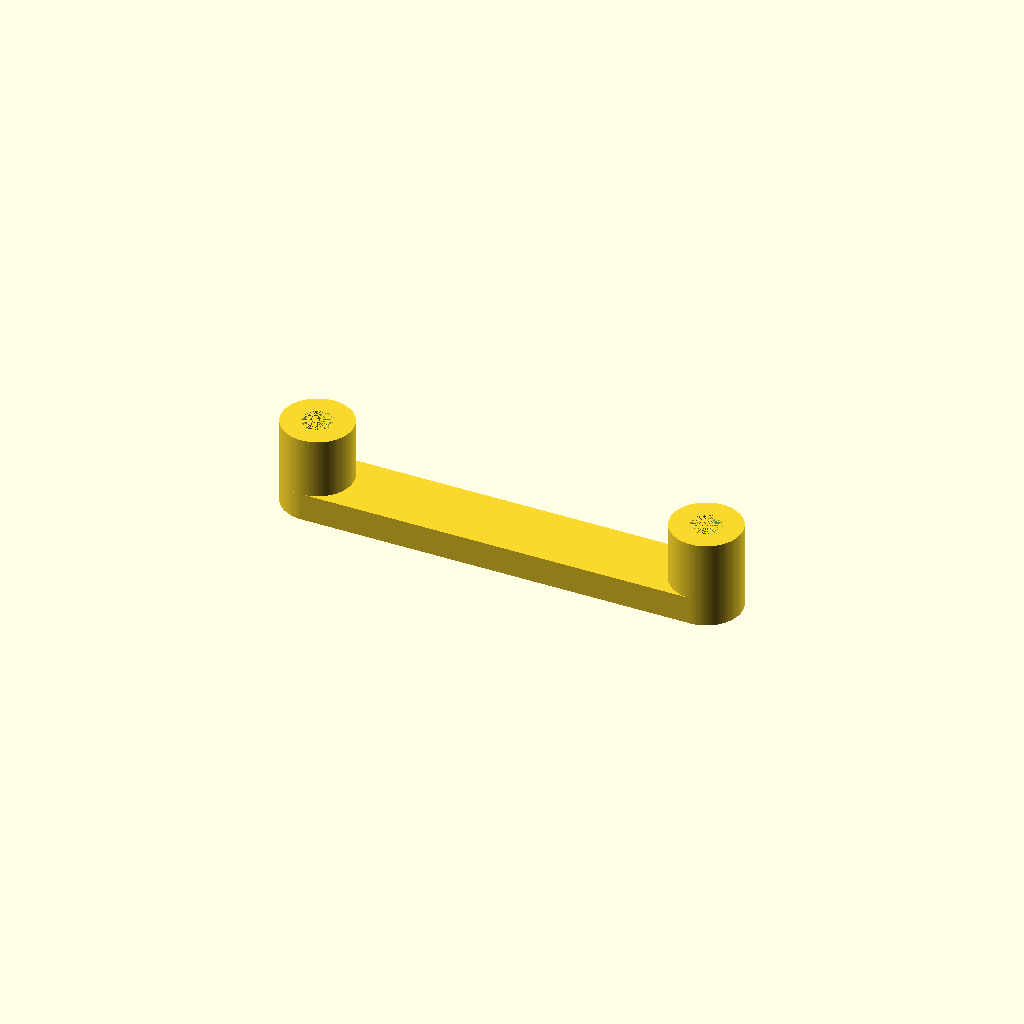
Cell 1: rendered with the file's own defaults.
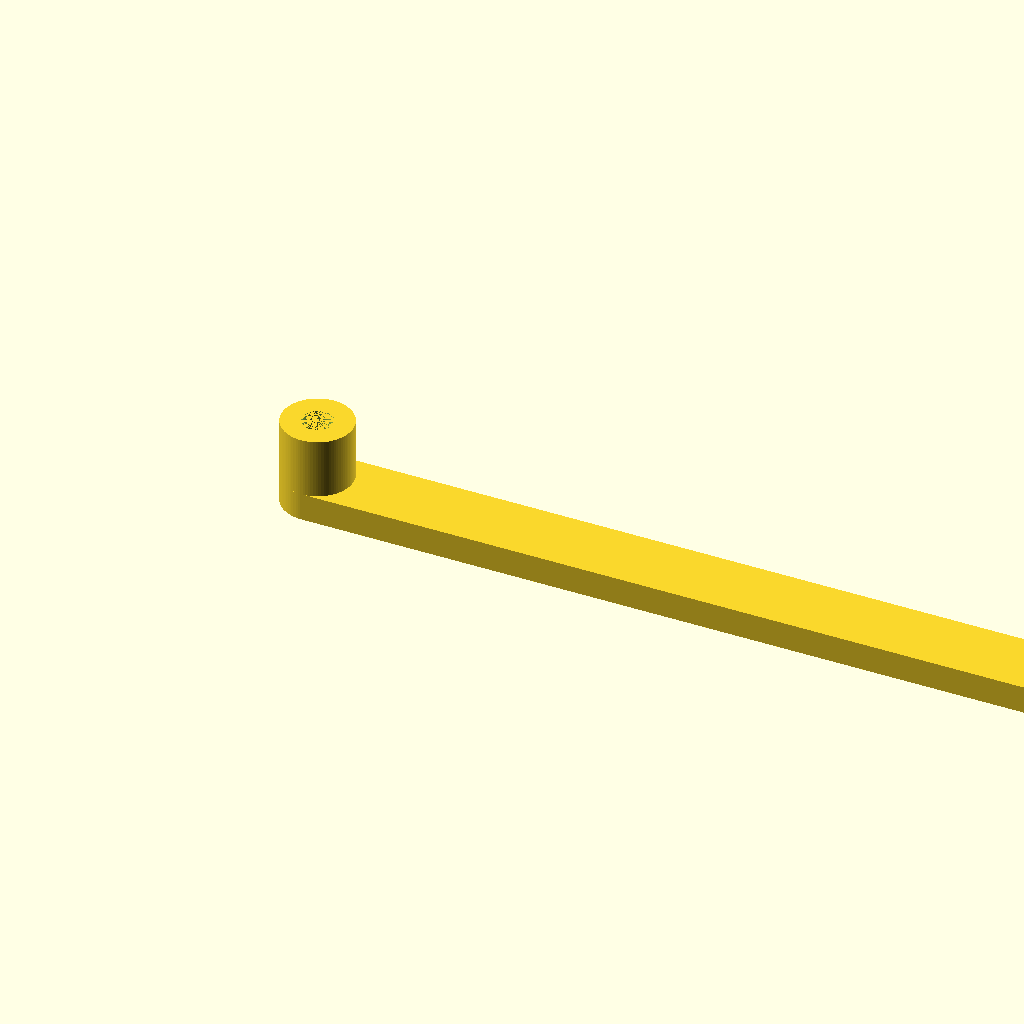
Cell 2 — hole_dx set to 56, the other parameters unchanged.
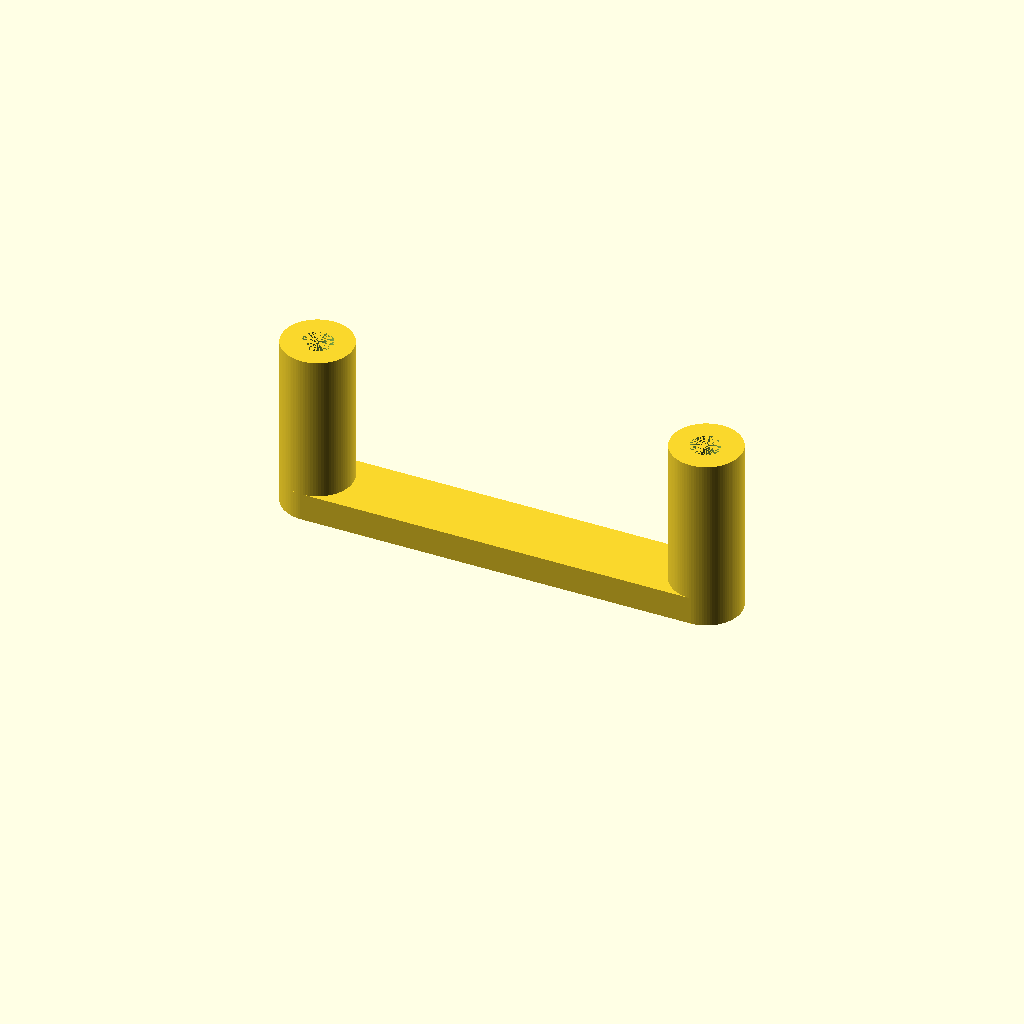
Cell 3: h1 = 12.6 (everything else at default).
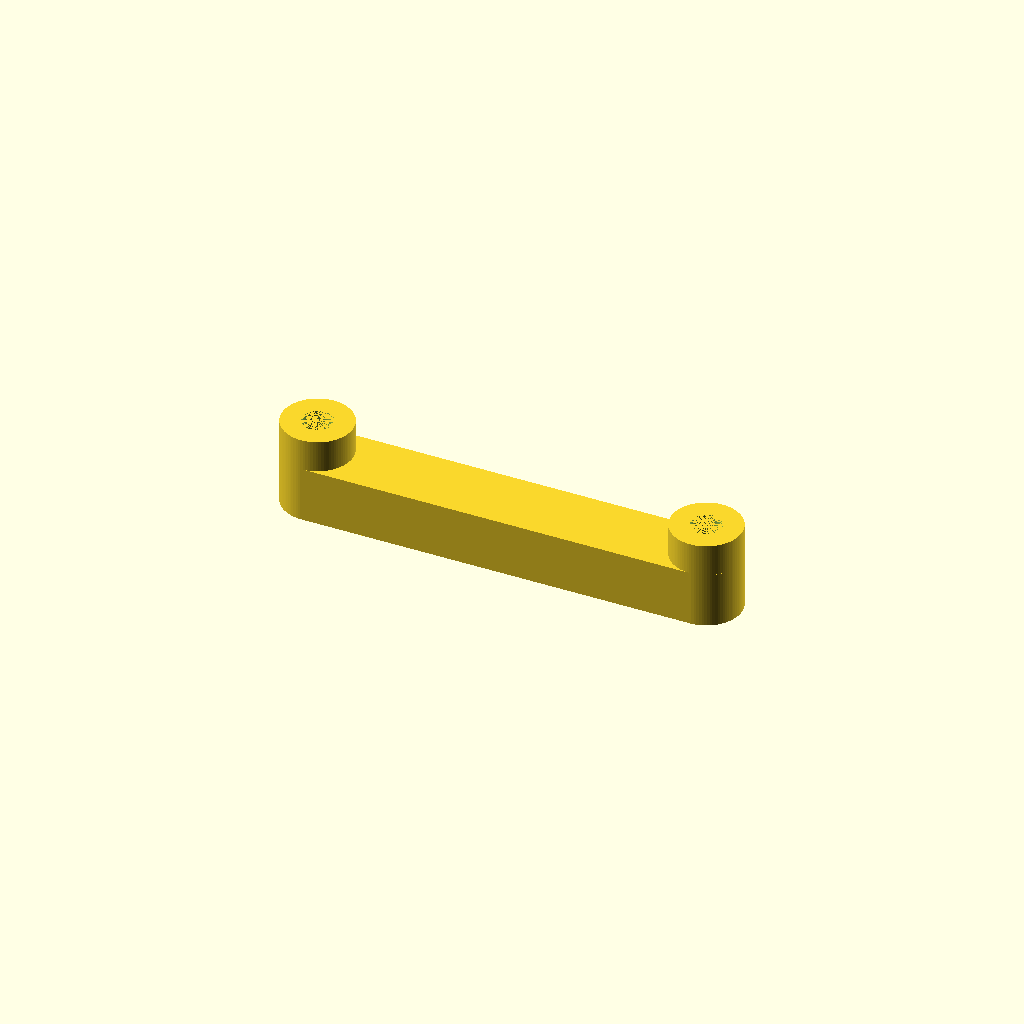
Cell 4: h2 = 4 (everything else at default).
One fixed orthographic camera (rotation 55°, 0°, 25°; colour scheme Cornfield) for every cell.
Source of the model, mechanics/switch/spacer.scad:
$fn=90;
hole_r = 2.2/2;
tube_r = 5/2;
hole_dx = 28;
h1 = 6.3;
h2 = 2;
difference() {
    union() {
        cylinder(r=tube_r,h=h1);
        translate([hole_dx,0,0]) cylinder(r=tube_r,h=h1);
        hull() {
        cylinder(r=tube_r,h=h2);
        translate([hole_dx,0,0]) cylinder(r=tube_r,h=h2);
        }
    }
    cylinder(r=hole_r,h=h1);
    translate([hole_dx,0,0]) cylinder(r=hole_r,h=h1);
}
Parameter table extracted from the source (name, type, default, range or options):
hole_dx: number, default 28
h1: number, default 6.3
h2: number, default 2
